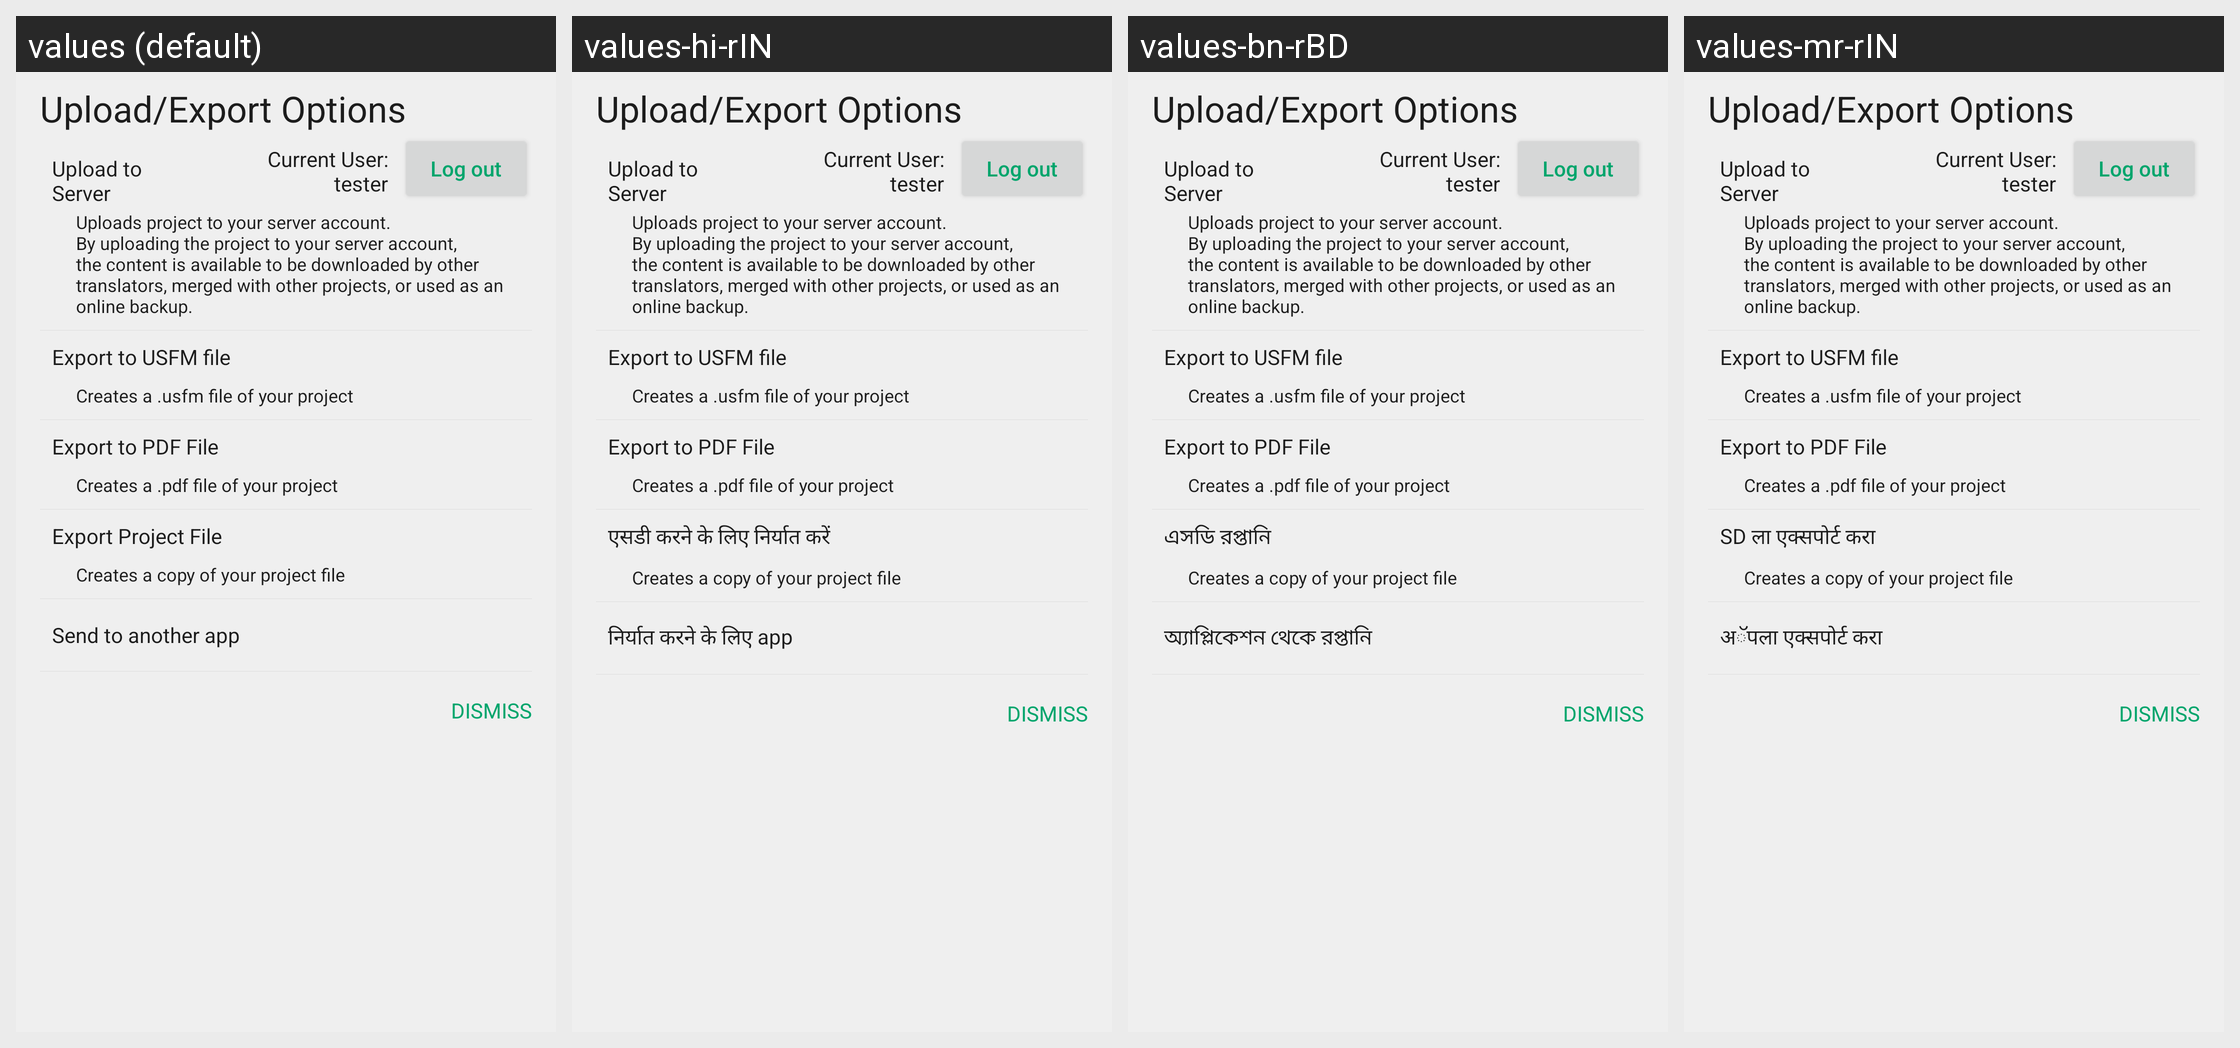

The same Android screen rendered under several of its app's locales, left to right. List the strings drawn on it with the default value and each locale's translation.
Android screen res/layout/dialog_backup.xml rendered under 4 locales, left to right: values (default), values-hi-rIN, values-bn-rBD, values-mr-rIN. Device: Nexus 5 (rendered at 1080×1920; each locale shown at half size, 540×960, under a caption strip naming it); theme AppTheme.
Other locales in the repository, not shown: values-am-rET, values-ar-rSA, values-as-rIN, values-dz-rBT, values-es-rES, values-es-rUS, values-fa-rAF, values-fa-rIR, values-fr-rFR, values-gu-rIN, values-ha-rHG, values-in-rID, values-ja-rJP, values-km-rKH, values-kn-rIN, values-ml-rIN, values-mn-rMN, values-my-rMM, values-ne-rNP, values-nl-rNL, values-or-rIN, values-pa-rIN, values-ps-rAF, values-pt-rPT, values-ru-rRU, values-sw-rKE, values-ta-rIN, values-te-rIN, values-th-rTH, values-tl-rPH, values-tr-rTR, values-ur-rPK, values-vi-rVN, values-zh-rCN, values-zh-rTW.
Strings drawn on this screen, with the default value and each locale's value (text and hints the layout hard-codes, and strings that could not be matched under every locale, appear in the picture but are not listed):

title_upload_export
  values: Upload/Export Options
  values-hi-rIN: Upload/Export Options
  values-bn-rBD: Upload/Export Options
  values-mr-rIN: Upload/Export Options

backup_to_door43
  values: Upload to Server
  values-hi-rIN: Upload to Server
  values-bn-rBD: Upload to Server
  values-mr-rIN: Upload to Server

log_out
  values: Log out
  values-hi-rIN: Log out
  values-bn-rBD: Log out
  values-mr-rIN: Log out

tip_backup_to_door43
  values: Uploads project to your server account.
      By uploading the project to your server account, the content is available to be downloaded by other translators, merged with other projects, or used as an online backup.
  values-hi-rIN: Uploads project to your server account.
      By uploading the project to your server account, the content is available to be downloaded by other translators, merged with other projects, or used as an online backup.
  values-bn-rBD: Uploads project to your server account.
      By uploading the project to your server account, the content is available to be downloaded by other translators, merged with other projects, or used as an online backup.
  values-mr-rIN: Uploads project to your server account.
      By uploading the project to your server account, the content is available to be downloaded by other translators, merged with other projects, or used as an online backup.

export_to_usfm
  values: Export to USFM file
  values-hi-rIN: Export to USFM file
  values-bn-rBD: Export to USFM file
  values-mr-rIN: Export to USFM file

tip_export_to_usfm
  values: Creates a .usfm file of your project
  values-hi-rIN: Creates a .usfm file of your project
  values-bn-rBD: Creates a .usfm file of your project
  values-mr-rIN: Creates a .usfm file of your project

export_to_pdf
  values: Export to PDF File
  values-hi-rIN: Export to PDF File
  values-bn-rBD: Export to PDF File
  values-mr-rIN: Export to PDF File

tip_export_to_pdf
  values: Creates a .pdf file of your project
  values-hi-rIN: Creates a .pdf file of your project
  values-bn-rBD: Creates a .pdf file of your project
  values-mr-rIN: Creates a .pdf file of your project

backup_to_sd
  values: Export Project File
  values-hi-rIN: एसडी करने के लिए निर्यात करें
  values-bn-rBD: এসডি রপ্তানি
  values-mr-rIN: SD ला एक्सपोर्ट करा

tip_backup_to_sd
  values: Creates a copy of your project file
  values-hi-rIN: Creates a copy of your project file
  values-bn-rBD: Creates a copy of your project file
  values-mr-rIN: Creates a copy of your project file

backup_to_app
  values: Send to another app
  values-hi-rIN: निर्यात करने के लिए app
  values-bn-rBD: অ্যাপ্লিকেশন থেকে রপ্তানি
  values-mr-rIN: अॅपला एक्सपोर्ट करा

dismiss
  values: Dismiss
  values-hi-rIN: Dismiss
  values-bn-rBD: Dismiss
  values-mr-rIN: Dismiss
